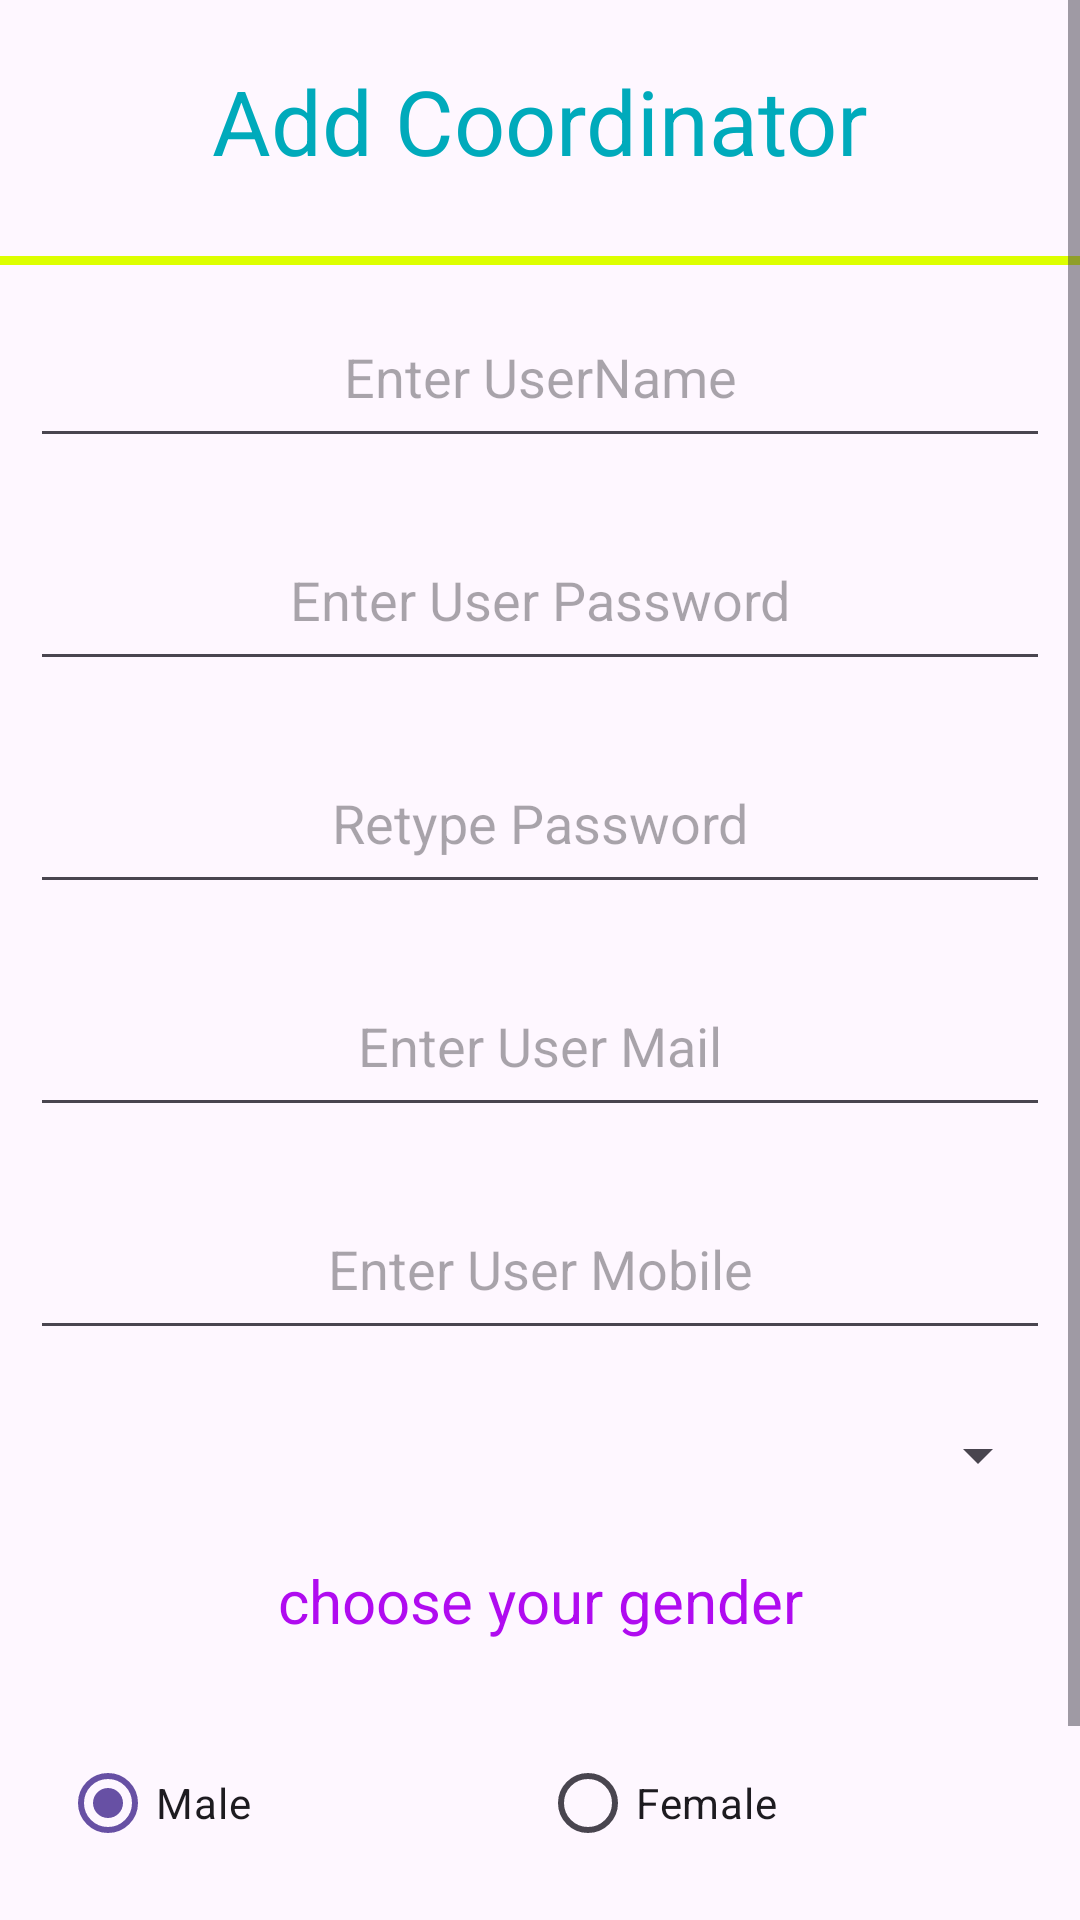

Produce the Android XML layout that renders to this screen, including the resource entries it uses.
<!-- AndroidManifest.xml: application theme Theme.StudentComplaintManagement -->
<!-- res/layout/activity_add_coordinator.xml -->
<?xml version="1.0" encoding="utf-8"?>
<ScrollView xmlns:android="http://schemas.android.com/apk/res/android"
    xmlns:app="http://schemas.android.com/apk/res-auto"
    xmlns:tools="http://schemas.android.com/tools"
    android:layout_width="match_parent"
    android:layout_height="match_parent"
    android:layout_margin="10dp"
    android:gravity="center"
    tools:context=".AddCoordinator">

    <LinearLayout
        android:layout_width="match_parent"
        android:layout_height="match_parent"
        android:orientation="vertical">

        <TextView
            android:textColor="#00AABB"
            android:padding="10dp"
            android:layout_margin="10dp"
            android:layout_width="match_parent"
            android:layout_height="wrap_content"
            android:text="Add Coordinator"
            android:gravity="center"
            android:textSize="30dp"/>

        <View
            android:layout_width="match_parent"
            android:layout_height="5dp"/>
        <View
            android:layout_width="match_parent"
            android:layout_height="3dp"
            android:background="#DDFF00"/>

        <EditText
            android:padding="15dp"
            android:layout_margin="10dp"
            android:layout_width="match_parent"
            android:layout_height="wrap_content"
            android:gravity="center"
            android:hint="Enter UserName"
            android:id="@+id/coordinatorusername"/>

        <EditText
            android:layout_width="match_parent"
            android:layout_height="wrap_content"
            android:gravity="center"
            android:padding="15dp"
            android:layout_margin="10dp"
            android:hint="Enter User Password"
            android:inputType="textPassword"
            android:id="@+id/coordinatorpassword"/>

        <EditText
            android:layout_width="match_parent"
            android:layout_height="wrap_content"
            android:gravity="center"
            android:padding="15dp"
            android:layout_margin="10dp"
            android:hint="Retype Password"
            android:inputType="textPassword"
            android:id="@+id/coordinatorconformpassword"/>

        <EditText
            android:layout_width="match_parent"
            android:layout_height="wrap_content"
            android:padding="15dp"
            android:layout_margin="10dp"
            android:gravity="center"
            android:hint="Enter User Mail"
            android:id="@+id/coordinatoremail"/>

        <EditText
            android:layout_width="match_parent"
            android:layout_height="wrap_content"
            android:padding="15dp"
            android:layout_margin="10dp"
            android:gravity="center"
            android:inputType="phone"
            android:hint="Enter User Mobile"
            android:id="@+id/coordinatormobile"/>

        <Spinner
            android:layout_width="match_parent"
            android:layout_height="wrap_content"
            android:padding="15dp"
            android:layout_margin="10dp"
            android:gravity="center"
            android:id="@+id/coordinatordepartment"
            android:spinnerMode="dropdown"/>

        <TextView
            android:textColor="#B00BF0"
            android:padding="10dp"
            android:layout_width="match_parent"
            android:layout_height="wrap_content"
            android:text="choose your gender"
            android:textSize="20dp"
            android:gravity="center"
            />
        <RadioGroup
            android:layout_margin="20dp"
            android:gravity="center"
            android:layout_width="match_parent"
            android:layout_height="wrap_content"
            android:orientation="horizontal"
            android:id="@+id/radiogroupgender2">
            <RadioButton
                android:layout_width="0dp"
                android:checked="true"
                android:layout_weight="1"
                android:id="@+id/radioMale2"
                android:layout_height="wrap_content"
                android:text="Male"
                />
            <RadioButton
                android:id="@+id/radioFemale2"
                android:layout_width="0dp"
                android:layout_weight="1"
                android:layout_height="wrap_content"
                android:text="Female"
                />
        </RadioGroup>

        <Button
            android:layout_width="match_parent"
            android:layout_height="wrap_content"
            android:id="@+id/registerButton"
            android:padding="20dp"
            android:textSize="20dp"
            android:text="Add Coordinator" />

    </LinearLayout>

</ScrollView>
<!-- resources referenced by this layout -->
<resources>
  <style name="Theme.StudentComplaintManagement" parent="Base.Theme.StudentComplaintManagement" />
  <style name="Base.Theme.StudentComplaintManagement" parent="Theme.Material3.DayNight.NoActionBar">
          
          
      </style>
</resources>
